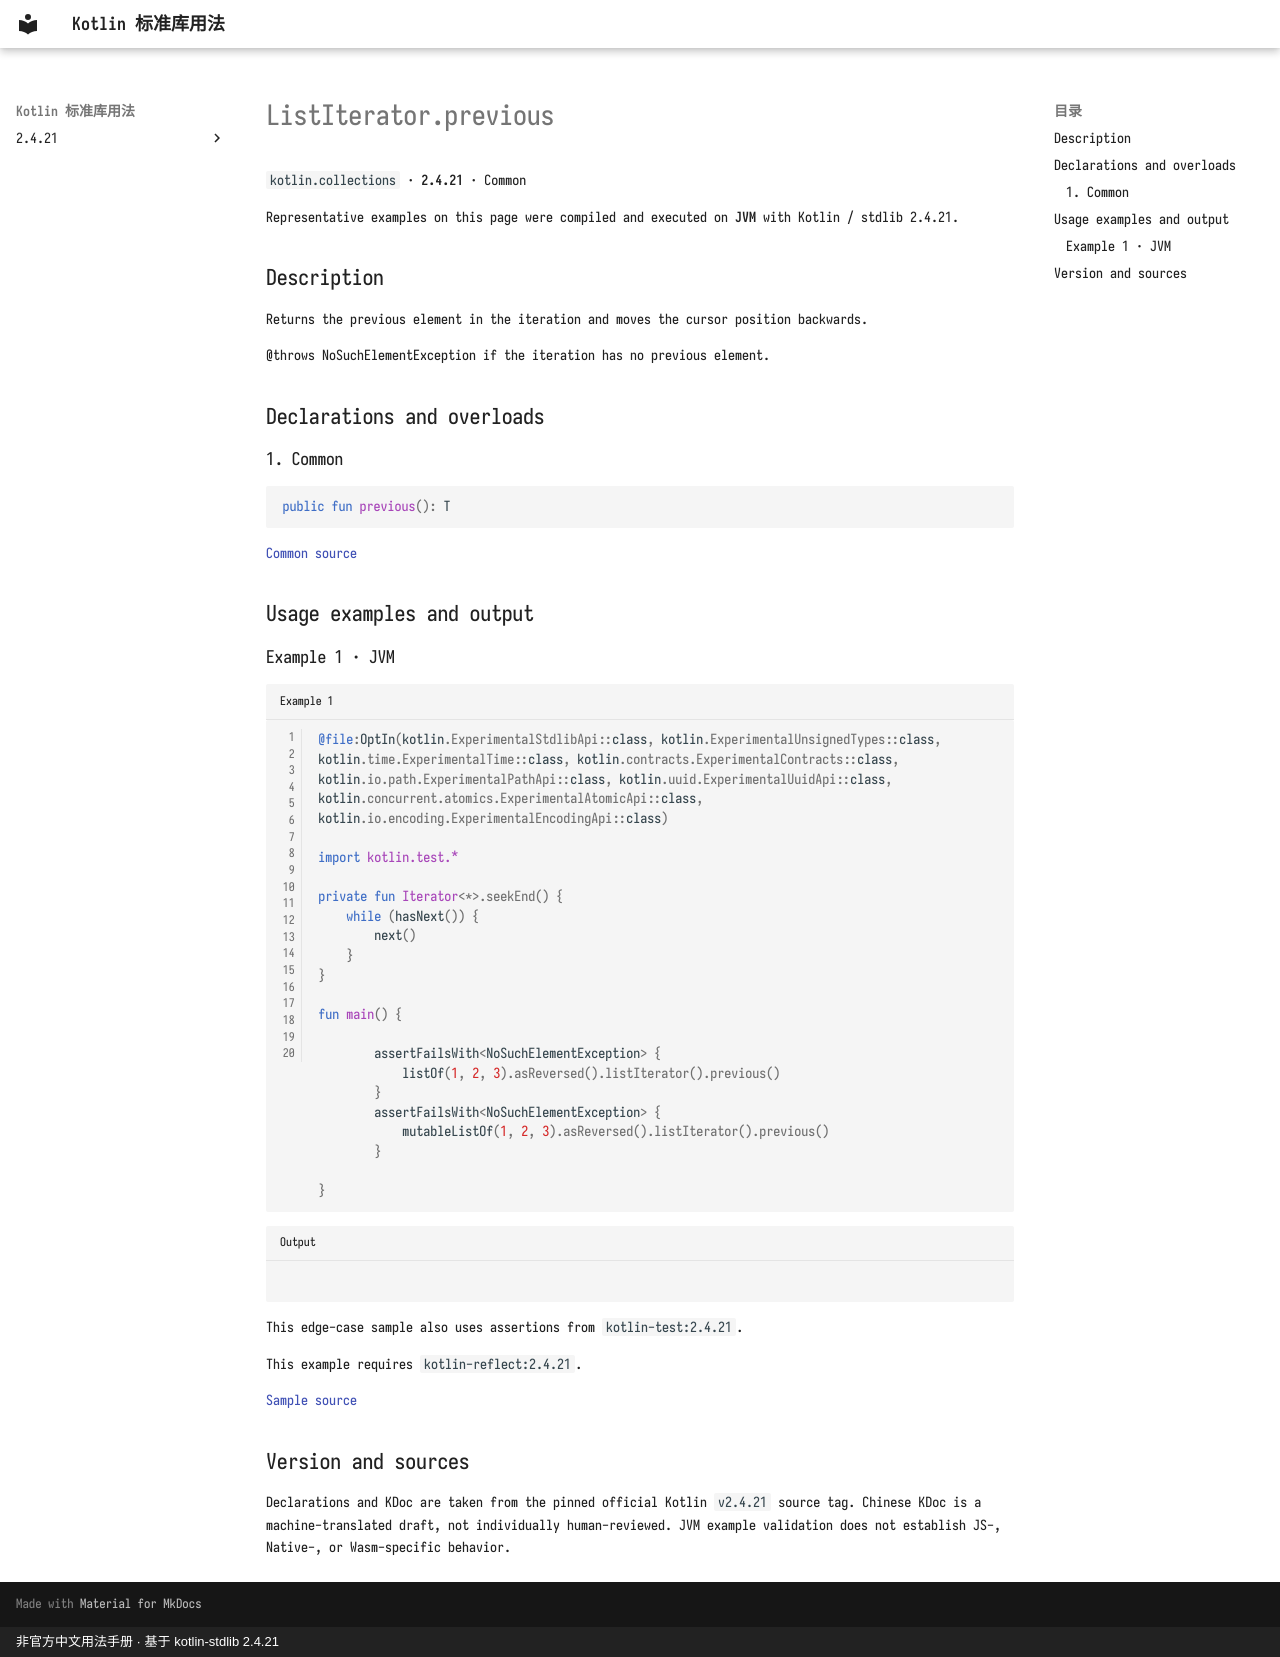

repository: oooooooko/kotlin-stdlib-docs · page: en/api/kotlin.collections/listiterator-previous--43b1ca60/index.html · generator: mkdocs · copyright: 非官方中文用法手册 · 基于 kotlin-stdlib 2.4.21

# ListIterator.previous

`kotlin.collections` · **2.4.21** · Common

Representative examples on this page were compiled and executed on **JVM** with Kotlin / stdlib 2.4.21.

## Description

Returns the previous element in the iteration and moves the cursor position backwards.

@throws NoSuchElementException if the iteration has no previous element.

## Declarations and overloads

### 1. Common

```kotlin
public fun previous(): T
```

[Common source](https://github.com/JetBrains/kotlin/blob/v2.4.21/libraries/stdlib/src/kotlin/Iterator.kt#L55)

## Usage examples and output

### Example 1 · JVM

```kotlin title="Example 1" linenums="1"
@file:OptIn(kotlin.ExperimentalStdlibApi::class, kotlin.ExperimentalUnsignedTypes::class, kotlin.time.ExperimentalTime::class, kotlin.contracts.ExperimentalContracts::class, kotlin.io.path.ExperimentalPathApi::class, kotlin.uuid.ExperimentalUuidApi::class, kotlin.concurrent.atomics.ExperimentalAtomicApi::class, kotlin.io.encoding.ExperimentalEncodingApi::class)

import kotlin.test.*

private fun Iterator<*>.seekEnd() {
    while (hasNext()) {
        next()
    }
}

fun main() {

        assertFailsWith<NoSuchElementException> {
            listOf(1, 2, 3).asReversed().listIterator().previous()
        }
        assertFailsWith<NoSuchElementException> {
            mutableListOf(1, 2, 3).asReversed().listIterator().previous()
        }
    
}
```

```text title="Output"

```

This edge-case sample also uses assertions from `kotlin-test:2.4.21`.

This example requires `kotlin-reflect:2.4.21`.

[Sample source](https://github.com/JetBrains/kotlin/blob/v2.4.21/libraries/stdlib/test/collections/ReversedViewsTest.kt#L330)

## Version and sources

Declarations and KDoc are taken from the pinned official Kotlin `v2.4.21` source tag. Chinese KDoc is a machine-translated draft, not individually human-reviewed. JVM example validation does not establish JS-, Native-, or Wasm-specific behavior.
